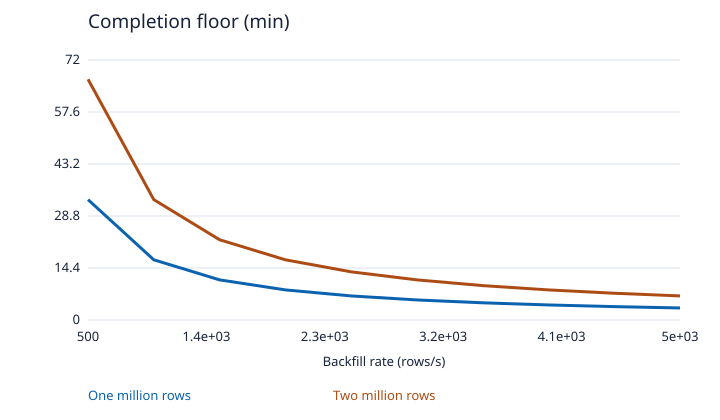

Source data for this figure (header and first rows):
Backfill rate (rows/s), One million rows, Two million rows
500, 33.33, 66.67
1000, 16.67, 33.33
1500, 11.11, 22.22
2000, 8.333, 16.67
2500, 6.667, 13.33
3000, 5.556, 11.11
3500, 4.762, 9.524
4000, 4.167, 8.333
4500, 3.704, 7.407
5000, 3.333, 6.667
